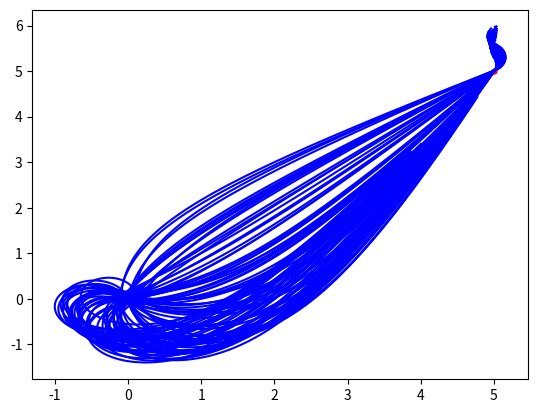

The script that saved this image:
from scipy.integrate import odeint
import numpy as np
import math
from typing import Optional, List, Tuple

# function to return derivatives of state to be integrated
def position(p: np.array, t: float, cd1: float, vc: float, m: float,
             k1: float, k2: float, x_n: float, y_n: float) -> np.array:
    # get initial conditions
    if p.shape != (4,):
        print("bad shape:", p.shape)
        raise ValueError("p must be a length 4 array for drone")

    x: float = p[0]  # x_i
    y: float = p[1]  # y_i
    s: float = p[2]  # psi
    v: float = p[3]  # velocity
    # constants
    G: float = 32.2  # ft/sec

    # compute dvdt
    # vc = math.sqrt((x - x_n)*(x - x_n)+(y - y_n)*(y - y_n)) / ts
    D: float = cd1 * v ** 2  # drag
    T: float = k1 * m * (vc - v)  # thrust
    dvdt: float = (T - D) / m  # v'

    dot: float = (y_n - y)  # dot product between [x1, y1] and [x2, y2]
    det: float = (x_n - x)  # determinant
    sh: float = math.atan2(det, dot)  # atan2(y, x) or atan2(sin, cos)
    h: float = (k2 * vc / G) * (sh - s)
    dsdt: float = (G / v) * np.sin(h)  # * (sh - s) #

    dxdt: float = v * np.sin(s)
    dydt: float = v * np.cos(s)
    return np.array((dxdt, dydt, dsdt, dvdt))


# function to provide traces of the system
def TC_Simulate(initial_point: np.array, time_bound: float, mode_parameters=[5,5]) -> np.array:
    time_step = 0.05
    mode = 'follow_waypoint'
    if mode == 'follow_waypoint':
        # mode parameters for this is the waypoint center
        t = np.arange(0, time_bound + time_step, time_step)
        assert isinstance(mode_parameters, list) and (len(mode_parameters) == 2) and (isinstance(
            mode_parameters[0], float) or isinstance(
            mode_parameters[0], int)), "must give length 2 list as params to follow_waypoint mode of fixedwing_drone"
        red_args = (0.002, 0.6, 1, 1.5, 0.6, mode_parameters[0], mode_parameters[1])
        sol = odeint(position, initial_point, t, args=red_args, hmax=time_step)
        trace = np.column_stack((t, sol))
        return trace
    else:
        raise ValueError("Mode: ", mode, "is not defined for the Fixedwing Drone")

if __name__ == "__main__":
    set_lower = np.array([0-0.125, 0-0.125, 0, 1-0.125])
    set_higher = np.array([0+0.125, 0+0.125, 2 * np.pi, 1+0.125])

    # import ipdb; ipdb.set_trace()
    # from IPython import embed; embed()
    goal = [5,5]
    traces = []
    for _ in range(100):
        initial_state = np.random.rand(len(set_lower)) * (set_higher - set_lower) + set_lower
        trace = TC_Simulate(initial_state, 13., goal)
        traces.append(trace)

    import matplotlib as mpl
    import matplotlib.pyplot as plt

    mpl.rcParams['legend.fontsize'] = 10

    for trace in traces:
        plt.plot(trace[:,1], trace[:,2], color='b')#, label='trace')

    plt.scatter(goal[0], goal[1], marker='o', color='r', s=12)
    plt.show()
    # dimensions = len(trace[0])
    # init_delta_array = [0.5,0.5,0.5] + [0.1] * (dimensions - 4)
    # k = [1] * (dimensions - 1)
    # gamma = [0] * (dimensions - 1)
    # tube = bloatToTube(k, gamma, init_delta_array, trace, dimensions)
    # gazebotube = tube[:][1:4]
    # gazebotrace = trace[:][1:4]
    # print(tube)
    # plt.plot(trace[:,1], trace[:,3])
    # safety, reach = _verify_reach_tube(np.zeros((9,)), "[2; 2; 5]", 2.5, [])
    #print("reach: ", reach.tube)
    # plt.show()
